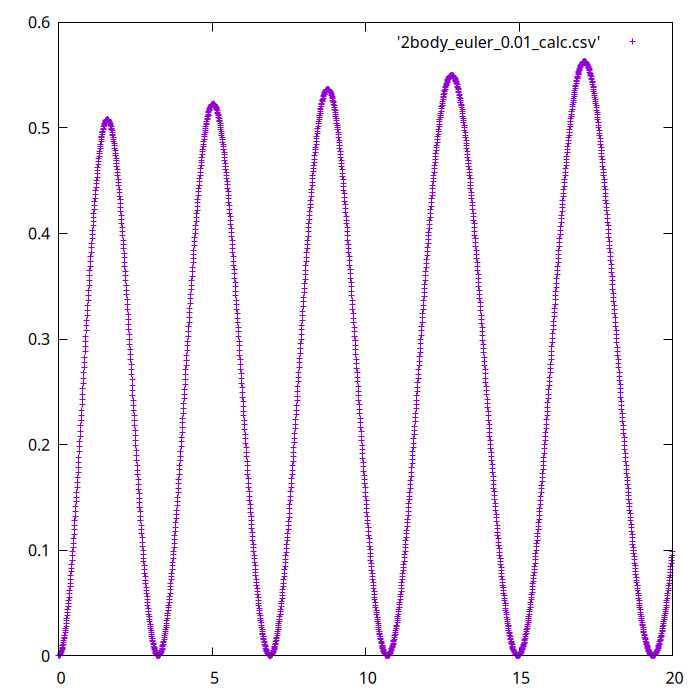

Data behind this chart, as committed beside it:
0.0000, 0.00005000
0.0100, 0.0002
0.0200, 0.0004499
0.0300, 0.0007997
0.0400, 0.001249
0.0500, 0.001798
0.0600, 0.002446
0.0700, 0.003194
0.0800, 0.00404
0.0900, 0.004985
0.1000, 0.006027
0.1100, 0.007168
0.1200, 0.008405
0.1300, 0.00974
0.1400, 0.01117
0.1500, 0.0127
0.1600, 0.01432
0.1700, 0.01603
0.1800, 0.01784
0.1900, 0.01974
0.2000, 0.02174
0.2100, 0.02383
0.2200, 0.026
0.2300, 0.02827
0.2400, 0.03062
0.2500, 0.03307
0.2600, 0.0356
0.2700, 0.03821
0.2800, 0.04092
0.2900, 0.0437
0.3000, 0.04657
0.3100, 0.04952
0.3200, 0.05255
0.3300, 0.05566
0.3400, 0.05884
0.3500, 0.06211
0.3600, 0.06545
0.3700, 0.06886
0.3800, 0.07235
0.3900, 0.0759
0.4000, 0.07953
0.4100, 0.08323
0.4200, 0.08699
0.4300, 0.09082
0.4400, 0.09471
0.4500, 0.09867
0.4600, 0.1027
0.4700, 0.1068
0.4800, 0.1109
0.4900, 0.1151
0.5000, 0.1193
0.5100, 0.1236
0.5200, 0.128
0.5300, 0.1324
0.5400, 0.1368
0.5500, 0.1413
0.5600, 0.1458
0.5700, 0.1504
0.5800, 0.155
0.5900, 0.1597
0.6000, 0.1644
... 1,940 more rows
